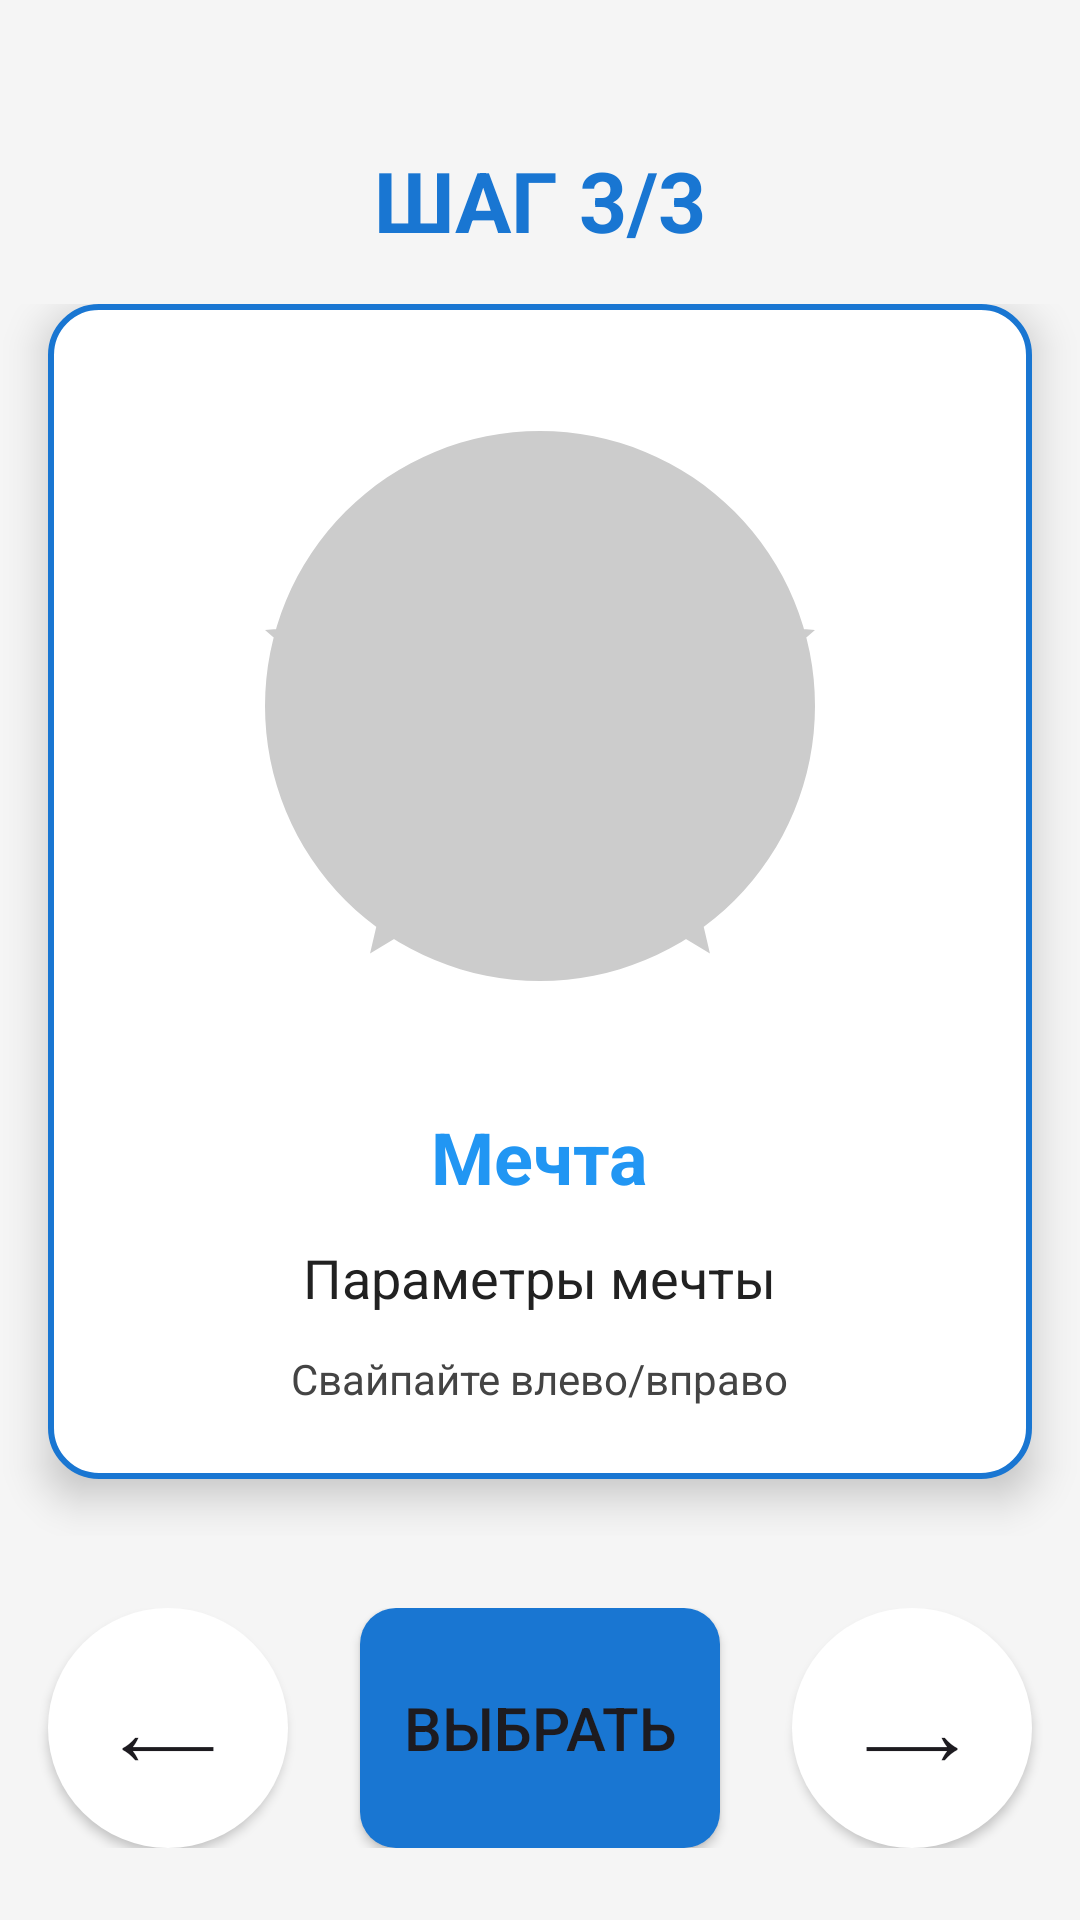

Android layout source for this screen:
<!-- AndroidManifest.xml: application theme Theme.FinancialSuccess -->
<!-- res/layout/step_dream.xml -->
<?xml version="1.0" encoding="utf-8"?>
<FrameLayout xmlns:android="http://schemas.android.com/apk/res/android"
    android:layout_width="match_parent"
    android:layout_height="match_parent">

    
    <ImageView
        android:layout_width="match_parent"
        android:layout_height="match_parent"
        android:src="@drawable/ocean"
        android:scaleType="centerCrop" />

    <LinearLayout
        android:layout_width="match_parent"
        android:layout_height="match_parent"
        android:orientation="vertical">

    <TextView
        android:id="@+id/tvStepTitle"
        android:layout_width="wrap_content"
        android:layout_height="wrap_content"
        android:text="ШАГ 3/3"
        android:textSize="28sp"
        android:textStyle="bold"
        android:textColor="@color/primary_color"
        android:layout_gravity="center_horizontal"
        android:layout_marginTop="48dp"
        android:layout_marginBottom="16dp" />

    <ScrollView
        android:layout_width="match_parent"
        android:layout_height="0dp"
        android:layout_weight="1"
        android:fillViewport="true">

        <LinearLayout
            android:layout_width="match_parent"
            android:layout_height="wrap_content"
            android:orientation="vertical"
            android:gravity="center_horizontal"
            android:paddingBottom="16dp">

            
            <LinearLayout
                android:id="@+id/dreamCard"
                android:layout_width="match_parent"
                android:layout_height="wrap_content"
                android:orientation="vertical"
                android:background="@drawable/card_bg"
                android:elevation="8dp"
                android:padding="24dp"
                android:layout_marginStart="16dp"
                android:layout_marginEnd="16dp"
                android:gravity="center_horizontal">

                <ImageView
                    android:id="@+id/ivDreamPhoto"
                    android:layout_width="220dp"
                    android:layout_height="220dp"
                    android:adjustViewBounds="true"
                    android:scaleType="centerCrop"
                    android:src="@drawable/ic_dream_placeholder" />

                <TextView
                    android:id="@+id/tvDreamName"
                    android:layout_width="wrap_content"
                    android:layout_height="wrap_content"
                    android:text="Мечта"
                    android:textSize="24sp"
                    android:textStyle="bold"
                    android:layout_marginTop="24dp"
                    android:textColor="@color/asset_blue" />

                <TextView
                    android:id="@+id/tvDreamParams"
                    android:layout_width="wrap_content"
                    android:layout_height="wrap_content"
                    android:text="Параметры мечты"
                    android:textSize="18sp"
                    android:layout_marginTop="12dp"
                    android:textColor="@color/text_primary" />

                <TextView
                    android:id="@+id/tvSwipeHint"
                    android:layout_width="wrap_content"
                    android:layout_height="wrap_content"
                    android:text="Свайпайте влево/вправо"
                    android:textSize="14sp"
                    android:layout_marginTop="12dp"
                    android:textColor="@color/text_secondary"/>
            </LinearLayout>
        </LinearLayout>
    </ScrollView>

    
    <LinearLayout
        android:layout_width="match_parent"
        android:layout_height="wrap_content"
        android:orientation="horizontal"
        android:gravity="center"
        android:paddingTop="8dp"
        android:paddingBottom="24dp">

        <Button
            android:id="@+id/btnSwipeLeft"
            android:layout_width="80dp"
            android:layout_height="80dp"
            android:text="⟵"
            android:textSize="32sp"
            android:background="@drawable/btn_circle_bg" />

        <Button
            android:id="@+id/btnChooseDream"
            android:layout_width="120dp"
            android:layout_height="80dp"
            android:text="Выбрать"
            android:textSize="20sp"
            android:background="@drawable/btn_primary_bg"
            android:layout_marginStart="24dp"
            android:layout_marginEnd="24dp" />

        <Button
            android:id="@+id/btnSwipeRight"
            android:layout_width="80dp"
            android:layout_height="80dp"
            android:text="⟶"
            android:textSize="32sp"
            android:background="@drawable/btn_circle_bg" />
    </LinearLayout>
    </LinearLayout>
</FrameLayout>
<!-- resources referenced by this layout -->
<resources>
  <color name="asset_blue">#2196F3</color>
  <color name="primary_color">#1976D2</color>
  <color name="text_primary">#212121</color>
  <color name="text_secondary">#444444</color>
  <!-- drawable btn_circle_bg (drawable) -->
  <?xml version="1.0" encoding="utf-8"?>
  <ripple xmlns:android="http://schemas.android.com/apk/res/android"
      android:color="@color/primary_color_light">
      <item>
          <shape android:shape="oval">
              <solid android:color="@color/surface_color"/>
              <size android:width="56dp" android:height="56dp"/>
          </shape>
      </item>
  </ripple>
  <!-- drawable btn_primary_bg (drawable) -->
  <?xml version="1.0" encoding="utf-8"?>
  <ripple xmlns:android="http://schemas.android.com/apk/res/android"
      android:color="@color/primary_color_light">
      <item>
          <shape android:shape="rectangle">
              <solid android:color="@color/primary_color"/>
              <corners android:radius="12dp"/>
          </shape>
      </item>
  </ripple>
  <!-- drawable card_bg (drawable) -->
  <shape xmlns:android="http://schemas.android.com/apk/res/android" android:shape="rectangle">
      <solid android:color="@color/white"/>
      <corners android:radius="16dp"/>
      <stroke android:width="2dp" android:color="@color/primary_color"/>
  </shape>
  <!-- drawable ic_dream_placeholder (drawable) -->
  <vector xmlns:android="http://schemas.android.com/apk/res/android"
      android:width="24dp"
      android:height="24dp"
      android:viewportWidth="24"
      android:viewportHeight="24">
      <path
          android:fillColor="#CCCCCC"
          android:pathData="M12,2A10,10 0 1,0 22,12A10,10 0 0,0 12,2ZM12,17.27L18.18,21L16.54,13.97L22,9.24L14.81,8.63L12,2L9.19,8.63L2,9.24L7.46,13.97L5.82,21L12,17.27Z"/>
  </vector>
  <style name="Theme.FinancialSuccess" parent="Theme.Material3.DayNight">
          
          <item name="colorPrimary">@color/primary_color</item>
          <item name="colorPrimaryVariant">@color/primary_variant</item>
          <item name="colorOnPrimary">@color/white</item>
          
          
          <item name="colorSecondary">@color/secondary_color</item>
          <item name="colorSecondaryVariant">@color/secondary_variant</item>
          <item name="colorOnSecondary">@color/black</item>
          
          
          <item name="android:colorBackground">@color/background_color</item>
          <item name="colorSurface">@color/surface_color</item>
          <item name="colorOnBackground">@color/text_primary</item>
          <item name="colorOnSurface">@color/text_primary</item>
          
          
          <item name="android:statusBarColor">?attr/colorPrimaryVariant</item>
          
          
          <item name="windowActionBar">false</item>
          <item name="windowNoTitle">true</item>
          
          
          <item name="materialCardViewStyle">@style/Widget.App.CardView</item>
          
          
          <item name="materialButtonStyle">@style/Widget.App.Button</item>
      </style>
  <color name="primary_color_light">#E3F2FD</color>
  <color name="surface_color">#FFFFFF</color>
  <color name="white">#FFFFFF</color>
  <color name="primary_variant">#0D47A1</color>
  <color name="secondary_color">#FFC107</color>
  <color name="secondary_variant">#FF8F00</color>
  <color name="black">#000000</color>
  <color name="background_color">#F5F5F5</color>
  <style name="Widget.App.CardView" parent="Widget.Material3.CardView.Elevated">
          <item name="cardCornerRadius">12dp</item>
          <item name="cardElevation">4dp</item>
          <item name="contentPadding">16dp</item>
      </style>
  <style name="Widget.App.Button" parent="Widget.Material3.Button">
          <item name="cornerRadius">8dp</item>
          <item name="android:textAllCaps">false</item>
      </style>
</resources>
